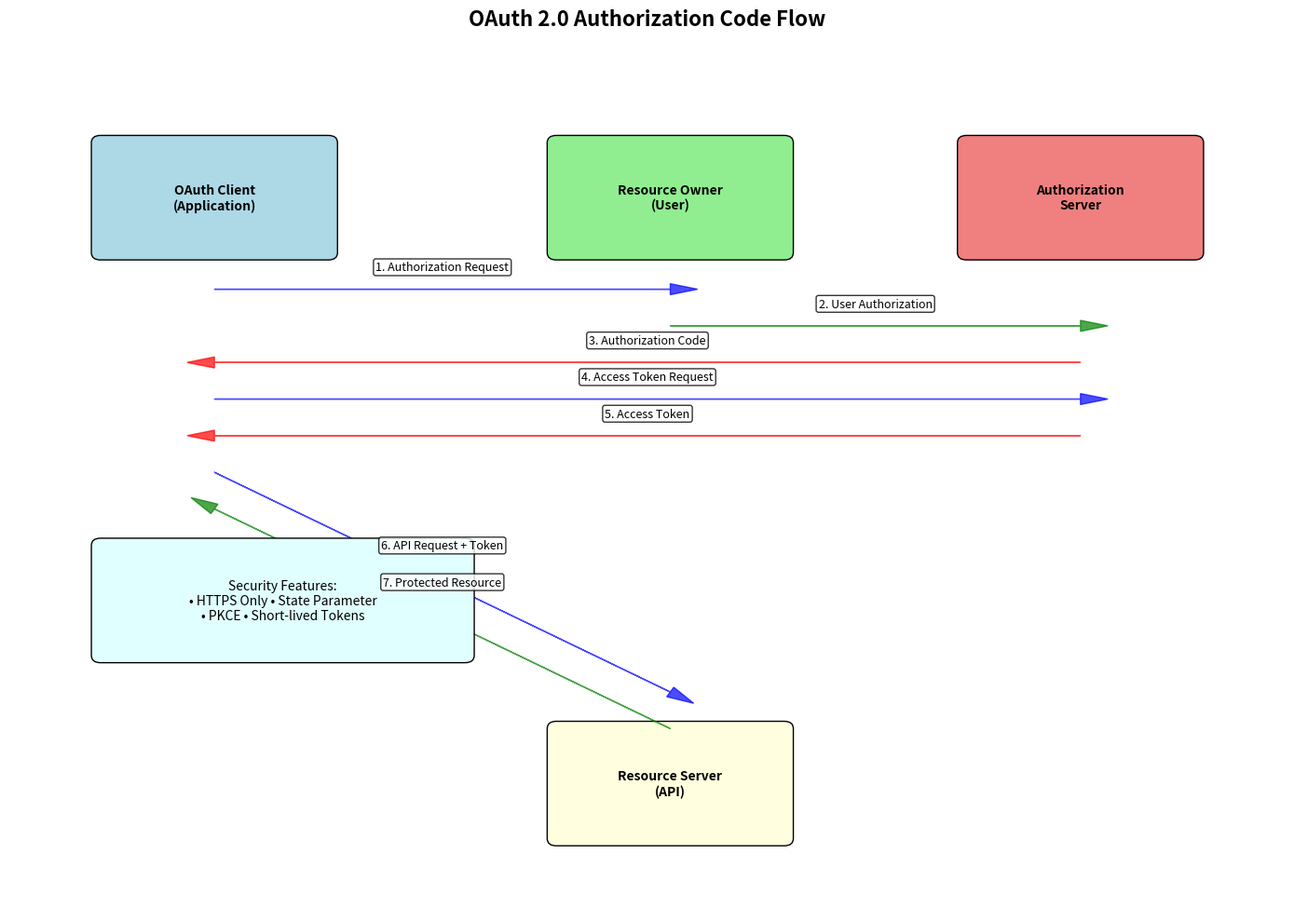
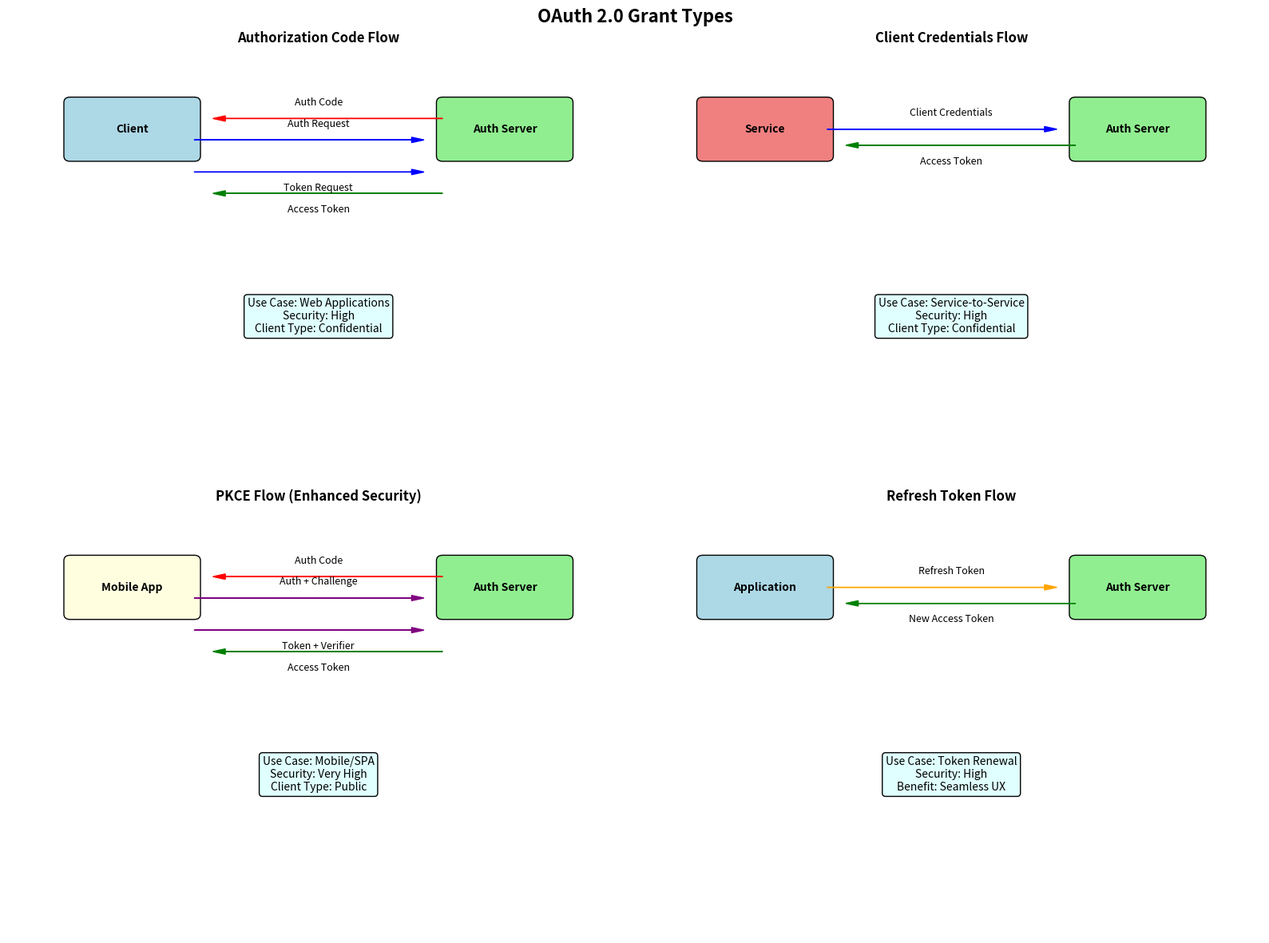
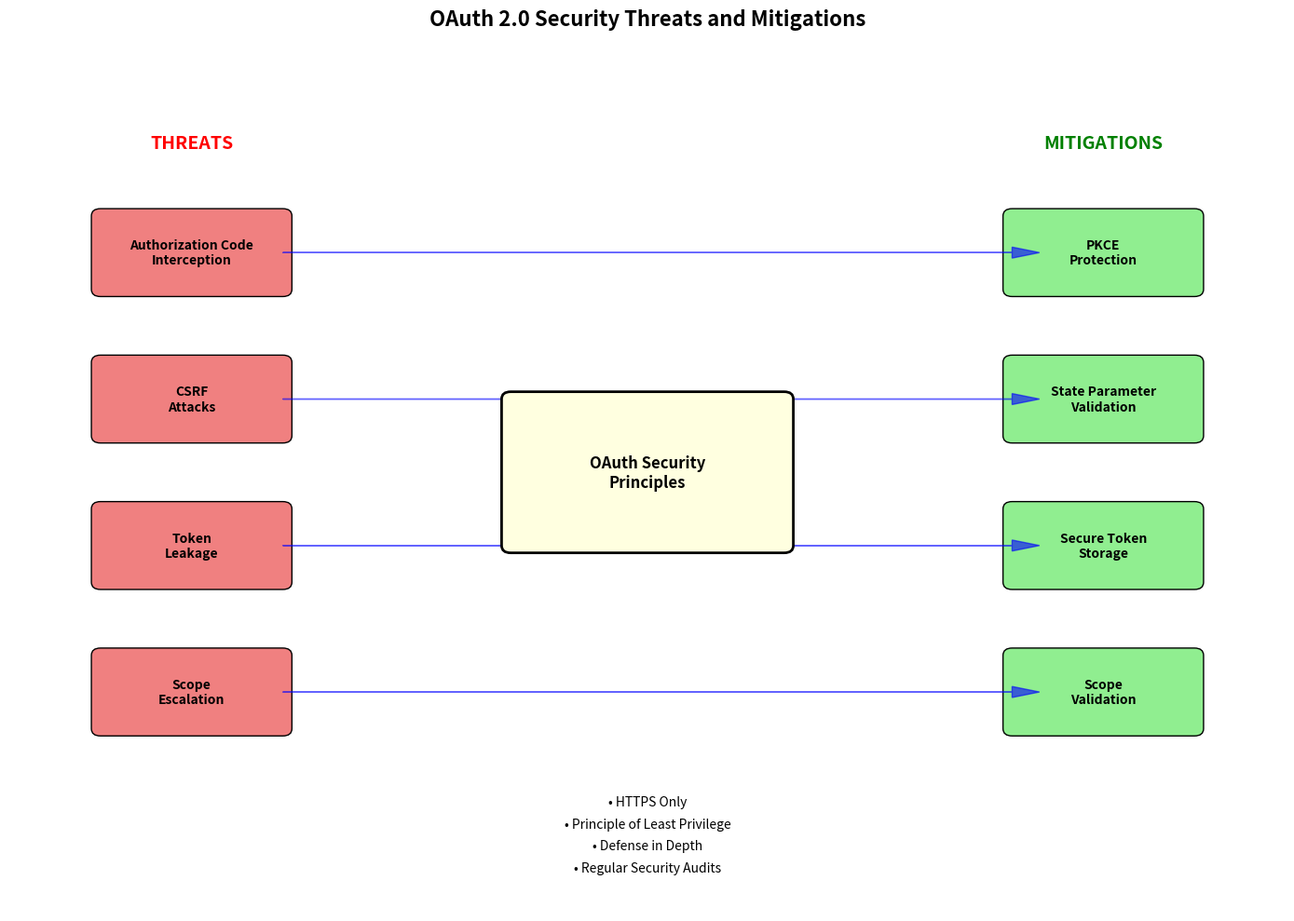
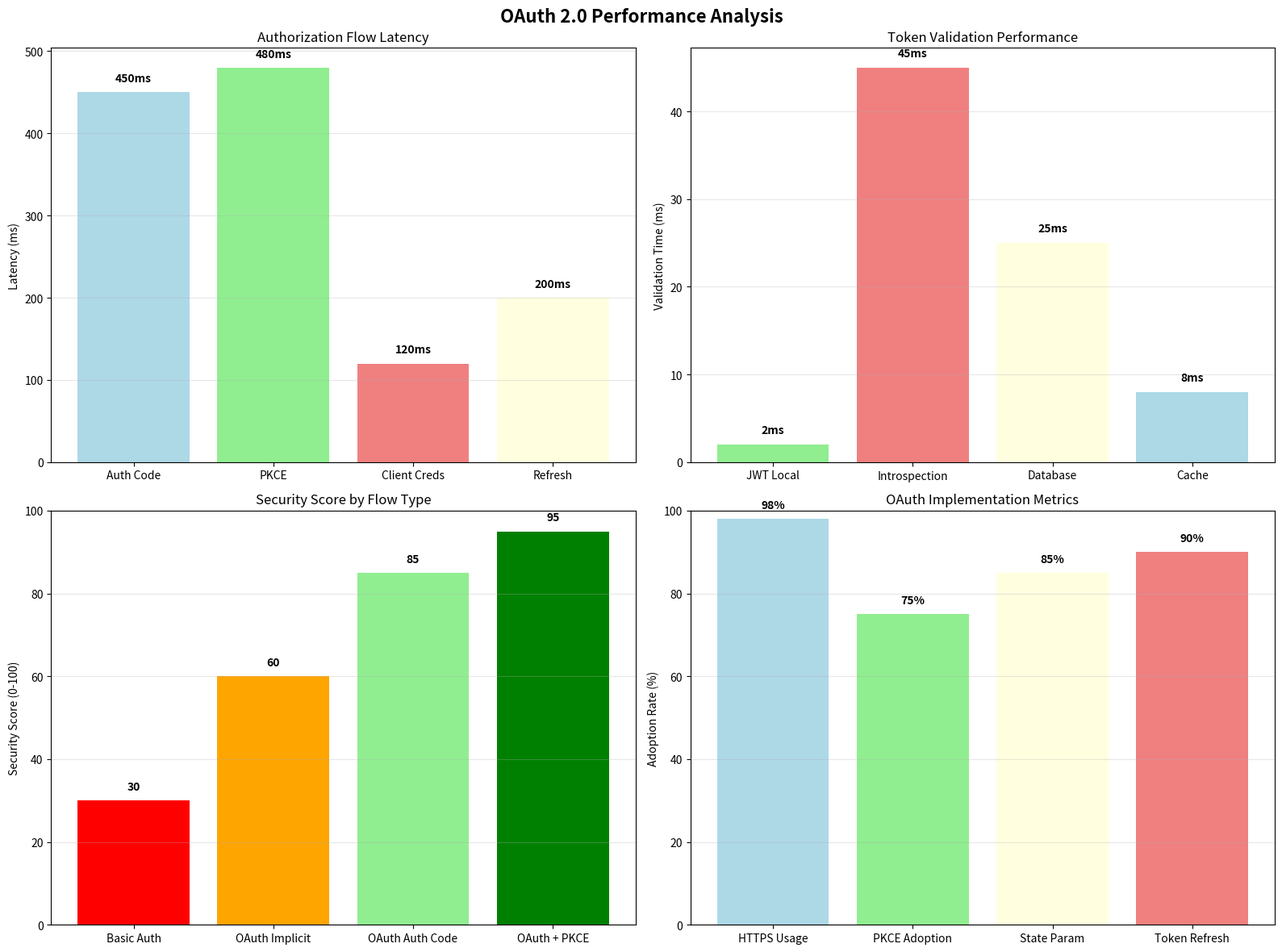

Here is the Python script that generated these plots, in order:
#!/usr/bin/env python3
"""
OAuth 2.0 Protocol Diagram Renderer
Generates visual diagrams for OAuth concepts using matplotlib
"""

import matplotlib.pyplot as plt
import matplotlib.patches as patches
from matplotlib.patches import FancyBboxPatch, ConnectionPatch, Arrow
import numpy as np

def create_oauth_flow_diagram():
    """Create OAuth 2.0 authorization flow diagram"""
    fig, ax = plt.subplots(figsize=(14, 10))
    ax.set_title('OAuth 2.0 Authorization Code Flow', fontsize=16, fontweight='bold')
    ax.set_xlim(0, 14)
    ax.set_ylim(0, 12)
    
    # Actors
    client_box = FancyBboxPatch((1, 9), 2.5, 1.5, boxstyle="round,pad=0.1",
                               facecolor='lightblue', edgecolor='black')
    ax.add_patch(client_box)
    ax.text(2.25, 9.75, 'OAuth Client\n(Application)', ha='center', va='center', fontweight='bold')
    
    user_box = FancyBboxPatch((6, 9), 2.5, 1.5, boxstyle="round,pad=0.1",
                             facecolor='lightgreen', edgecolor='black')
    ax.add_patch(user_box)
    ax.text(7.25, 9.75, 'Resource Owner\n(User)', ha='center', va='center', fontweight='bold')
    
    auth_server_box = FancyBboxPatch((10.5, 9), 2.5, 1.5, boxstyle="round,pad=0.1",
                                    facecolor='lightcoral', edgecolor='black')
    ax.add_patch(auth_server_box)
    ax.text(11.75, 9.75, 'Authorization\nServer', ha='center', va='center', fontweight='bold')
    
    resource_server_box = FancyBboxPatch((6, 1), 2.5, 1.5, boxstyle="round,pad=0.1",
                                        facecolor='lightyellow', edgecolor='black')
    ax.add_patch(resource_server_box)
    ax.text(7.25, 1.75, 'Resource Server\n(API)', ha='center', va='center', fontweight='bold')
    
    # Flow steps
    steps = [
        {'from': (2.25, 8.5), 'to': (7.25, 8.5), 'label': '1. Authorization Request', 'color': 'blue'},
        {'from': (7.25, 8), 'to': (11.75, 8), 'label': '2. User Authorization', 'color': 'green'},
        {'from': (11.75, 7.5), 'to': (2.25, 7.5), 'label': '3. Authorization Code', 'color': 'red'},
        {'from': (2.25, 7), 'to': (11.75, 7), 'label': '4. Access Token Request', 'color': 'blue'},
        {'from': (11.75, 6.5), 'to': (2.25, 6.5), 'label': '5. Access Token', 'color': 'red'},
        {'from': (2.25, 6), 'to': (7.25, 3), 'label': '6. API Request + Token', 'color': 'blue'},
        {'from': (7.25, 2.5), 'to': (2.25, 5.5), 'label': '7. Protected Resource', 'color': 'green'}
    ]
    
    for i, step in enumerate(steps):
        if i < 5:  # Horizontal arrows
            ax.arrow(step['from'][0], step['from'][1], 
                    step['to'][0] - step['from'][0], 0,
                    head_width=0.15, head_length=0.3, 
                    fc=step['color'], ec=step['color'], alpha=0.7)
        else:  # Diagonal arrows
            dx = step['to'][0] - step['from'][0]
            dy = step['to'][1] - step['from'][1]
            ax.arrow(step['from'][0], step['from'][1], dx, dy,
                    head_width=0.15, head_length=0.3,
                    fc=step['color'], ec=step['color'], alpha=0.7)
        
        # Label positioning
        if i < 5:
            label_x = (step['from'][0] + step['to'][0]) / 2
            label_y = step['from'][1] + 0.3
        else:
            label_x = (step['from'][0] + step['to'][0]) / 2
            label_y = (step['from'][1] + step['to'][1]) / 2 + 0.5
        
        ax.text(label_x, label_y, step['label'], ha='center', va='center',
               bbox=dict(boxstyle="round,pad=0.2", facecolor='white', alpha=0.8),
               fontsize=9)
    
    # Security features
    security_box = FancyBboxPatch((1, 3.5), 4, 1.5, boxstyle="round,pad=0.1",
                                 facecolor='lightcyan', edgecolor='black')
    ax.add_patch(security_box)
    ax.text(3, 4.25, 'Security Features:\n• HTTPS Only • State Parameter\n• PKCE • Short-lived Tokens',
           ha='center', va='center', fontsize=10)
    
    ax.set_xticks([])
    ax.set_yticks([])
    ax.axis('off')
    
    plt.tight_layout()
    plt.savefig('oauth_flow.png', dpi=300, bbox_inches='tight')
    plt.close()

def create_oauth_grant_types():
    """Create OAuth grant types comparison diagram"""
    fig, ((ax1, ax2), (ax3, ax4)) = plt.subplots(2, 2, figsize=(16, 12))
    fig.suptitle('OAuth 2.0 Grant Types', fontsize=16, fontweight='bold')
    
    # Authorization Code Flow
    ax1.set_title('Authorization Code Flow', fontweight='bold')
    ax1.set_xlim(0, 10)
    ax1.set_ylim(0, 8)
    
    # Client and Server
    client_box = FancyBboxPatch((1, 6), 2, 1, boxstyle="round,pad=0.1",
                               facecolor='lightblue', edgecolor='black')
    ax1.add_patch(client_box)
    ax1.text(2, 6.5, 'Client', ha='center', va='center', fontweight='bold')
    
    server_box = FancyBboxPatch((7, 6), 2, 1, boxstyle="round,pad=0.1",
                               facecolor='lightgreen', edgecolor='black')
    ax1.add_patch(server_box)
    ax1.text(8, 6.5, 'Auth Server', ha='center', va='center', fontweight='bold')
    
    # Flow arrows
    ax1.arrow(3, 6.3, 3.5, 0, head_width=0.1, head_length=0.2, fc='blue', ec='blue')
    ax1.text(5, 6.6, 'Auth Request', ha='center', va='center', fontsize=9)
    
    ax1.arrow(7, 6.7, -3.5, 0, head_width=0.1, head_length=0.2, fc='red', ec='red')
    ax1.text(5, 7, 'Auth Code', ha='center', va='center', fontsize=9)
    
    ax1.arrow(3, 5.7, 3.5, 0, head_width=0.1, head_length=0.2, fc='blue', ec='blue')
    ax1.text(5, 5.4, 'Token Request', ha='center', va='center', fontsize=9)
    
    ax1.arrow(7, 5.3, -3.5, 0, head_width=0.1, head_length=0.2, fc='green', ec='green')
    ax1.text(5, 5, 'Access Token', ha='center', va='center', fontsize=9)
    
    ax1.text(5, 3, 'Use Case: Web Applications\nSecurity: High\nClient Type: Confidential',
            ha='center', va='center', bbox=dict(boxstyle="round,pad=0.3", facecolor='lightcyan'))
    
    # Client Credentials Flow
    ax2.set_title('Client Credentials Flow', fontweight='bold')
    ax2.set_xlim(0, 10)
    ax2.set_ylim(0, 8)
    
    service_box = FancyBboxPatch((1, 6), 2, 1, boxstyle="round,pad=0.1",
                                facecolor='lightcoral', edgecolor='black')
    ax2.add_patch(service_box)
    ax2.text(2, 6.5, 'Service', ha='center', va='center', fontweight='bold')
    
    auth_box = FancyBboxPatch((7, 6), 2, 1, boxstyle="round,pad=0.1",
                             facecolor='lightgreen', edgecolor='black')
    ax2.add_patch(auth_box)
    ax2.text(8, 6.5, 'Auth Server', ha='center', va='center', fontweight='bold')
    
    ax2.arrow(3, 6.5, 3.5, 0, head_width=0.1, head_length=0.2, fc='blue', ec='blue')
    ax2.text(5, 6.8, 'Client Credentials', ha='center', va='center', fontsize=9)
    
    ax2.arrow(7, 6.2, -3.5, 0, head_width=0.1, head_length=0.2, fc='green', ec='green')
    ax2.text(5, 5.9, 'Access Token', ha='center', va='center', fontsize=9)
    
    ax2.text(5, 3, 'Use Case: Service-to-Service\nSecurity: High\nClient Type: Confidential',
            ha='center', va='center', bbox=dict(boxstyle="round,pad=0.3", facecolor='lightcyan'))
    
    # PKCE Flow
    ax3.set_title('PKCE Flow (Enhanced Security)', fontweight='bold')
    ax3.set_xlim(0, 10)
    ax3.set_ylim(0, 8)
    
    mobile_box = FancyBboxPatch((1, 6), 2, 1, boxstyle="round,pad=0.1",
                               facecolor='lightyellow', edgecolor='black')
    ax3.add_patch(mobile_box)
    ax3.text(2, 6.5, 'Mobile App', ha='center', va='center', fontweight='bold')
    
    pkce_server_box = FancyBboxPatch((7, 6), 2, 1, boxstyle="round,pad=0.1",
                                    facecolor='lightgreen', edgecolor='black')
    ax3.add_patch(pkce_server_box)
    ax3.text(8, 6.5, 'Auth Server', ha='center', va='center', fontweight='bold')
    
    ax3.arrow(3, 6.3, 3.5, 0, head_width=0.1, head_length=0.2, fc='purple', ec='purple')
    ax3.text(5, 6.6, 'Auth + Challenge', ha='center', va='center', fontsize=9)
    
    ax3.arrow(7, 6.7, -3.5, 0, head_width=0.1, head_length=0.2, fc='red', ec='red')
    ax3.text(5, 7, 'Auth Code', ha='center', va='center', fontsize=9)
    
    ax3.arrow(3, 5.7, 3.5, 0, head_width=0.1, head_length=0.2, fc='purple', ec='purple')
    ax3.text(5, 5.4, 'Token + Verifier', ha='center', va='center', fontsize=9)
    
    ax3.arrow(7, 5.3, -3.5, 0, head_width=0.1, head_length=0.2, fc='green', ec='green')
    ax3.text(5, 5, 'Access Token', ha='center', va='center', fontsize=9)
    
    ax3.text(5, 3, 'Use Case: Mobile/SPA\nSecurity: Very High\nClient Type: Public',
            ha='center', va='center', bbox=dict(boxstyle="round,pad=0.3", facecolor='lightcyan'))
    
    # Refresh Token Flow
    ax4.set_title('Refresh Token Flow', fontweight='bold')
    ax4.set_xlim(0, 10)
    ax4.set_ylim(0, 8)
    
    app_box = FancyBboxPatch((1, 6), 2, 1, boxstyle="round,pad=0.1",
                            facecolor='lightblue', edgecolor='black')
    ax4.add_patch(app_box)
    ax4.text(2, 6.5, 'Application', ha='center', va='center', fontweight='bold')
    
    refresh_server_box = FancyBboxPatch((7, 6), 2, 1, boxstyle="round,pad=0.1",
                                       facecolor='lightgreen', edgecolor='black')
    ax4.add_patch(refresh_server_box)
    ax4.text(8, 6.5, 'Auth Server', ha='center', va='center', fontweight='bold')
    
    ax4.arrow(3, 6.5, 3.5, 0, head_width=0.1, head_length=0.2, fc='orange', ec='orange')
    ax4.text(5, 6.8, 'Refresh Token', ha='center', va='center', fontsize=9)
    
    ax4.arrow(7, 6.2, -3.5, 0, head_width=0.1, head_length=0.2, fc='green', ec='green')
    ax4.text(5, 5.9, 'New Access Token', ha='center', va='center', fontsize=9)
    
    ax4.text(5, 3, 'Use Case: Token Renewal\nSecurity: High\nBenefit: Seamless UX',
            ha='center', va='center', bbox=dict(boxstyle="round,pad=0.3", facecolor='lightcyan'))
    
    for ax in [ax1, ax2, ax3, ax4]:
        ax.set_xticks([])
        ax.set_yticks([])
        ax.axis('off')
    
    plt.tight_layout()
    plt.savefig('oauth_grant_types.png', dpi=300, bbox_inches='tight')
    plt.close()

def create_oauth_security_diagram():
    """Create OAuth security threats and mitigations diagram"""
    fig, ax = plt.subplots(figsize=(14, 10))
    ax.set_title('OAuth 2.0 Security Threats and Mitigations', fontsize=16, fontweight='bold')
    ax.set_xlim(0, 14)
    ax.set_ylim(0, 12)
    
    # Threats (left side)
    threats = [
        {'name': 'Authorization Code\nInterception', 'pos': (2, 9), 'color': 'lightcoral'},
        {'name': 'CSRF\nAttacks', 'pos': (2, 7), 'color': 'lightcoral'},
        {'name': 'Token\nLeakage', 'pos': (2, 5), 'color': 'lightcoral'},
        {'name': 'Scope\nEscalation', 'pos': (2, 3), 'color': 'lightcoral'}
    ]
    
    # Mitigations (right side)
    mitigations = [
        {'name': 'PKCE\nProtection', 'pos': (12, 9), 'color': 'lightgreen'},
        {'name': 'State Parameter\nValidation', 'pos': (12, 7), 'color': 'lightgreen'},
        {'name': 'Secure Token\nStorage', 'pos': (12, 5), 'color': 'lightgreen'},
        {'name': 'Scope\nValidation', 'pos': (12, 3), 'color': 'lightgreen'}
    ]
    
    # Draw threats
    for threat in threats:
        box = FancyBboxPatch((threat['pos'][0]-1, threat['pos'][1]-0.5), 2, 1, 
                            boxstyle="round,pad=0.1", facecolor=threat['color'], edgecolor='black')
        ax.add_patch(box)
        ax.text(threat['pos'][0], threat['pos'][1], threat['name'], 
               ha='center', va='center', fontweight='bold')
    
    # Draw mitigations
    for mitigation in mitigations:
        box = FancyBboxPatch((mitigation['pos'][0]-1, mitigation['pos'][1]-0.5), 2, 1,
                            boxstyle="round,pad=0.1", facecolor=mitigation['color'], edgecolor='black')
        ax.add_patch(box)
        ax.text(mitigation['pos'][0], mitigation['pos'][1], mitigation['name'],
               ha='center', va='center', fontweight='bold')
    
    # Draw arrows from threats to mitigations
    for i, (threat, mitigation) in enumerate(zip(threats, mitigations)):
        ax.arrow(threat['pos'][0]+1, threat['pos'][1], 
                mitigation['pos'][0]-threat['pos'][0]-2, 0,
                head_width=0.15, head_length=0.3, fc='blue', ec='blue', alpha=0.6)
    
    # Central security principles
    security_box = FancyBboxPatch((5.5, 5), 3, 2, boxstyle="round,pad=0.1",
                                 facecolor='lightyellow', edgecolor='black', linewidth=2)
    ax.add_patch(security_box)
    ax.text(7, 6, 'OAuth Security\nPrinciples', ha='center', va='center', 
           fontweight='bold', fontsize=12)
    
    # Security principles
    principles = [
        'HTTPS Only',
        'Principle of Least Privilege',
        'Defense in Depth',
        'Regular Security Audits'
    ]
    
    for i, principle in enumerate(principles):
        ax.text(7, 1.5 - i*0.3, f'• {principle}', ha='center', va='center', fontsize=10)
    
    # Labels
    ax.text(2, 10.5, 'THREATS', ha='center', va='center', fontweight='bold', 
           fontsize=14, color='red')
    ax.text(12, 10.5, 'MITIGATIONS', ha='center', va='center', fontweight='bold',
           fontsize=14, color='green')
    
    ax.set_xticks([])
    ax.set_yticks([])
    ax.axis('off')
    
    plt.tight_layout()
    plt.savefig('oauth_security.png', dpi=300, bbox_inches='tight')
    plt.close()

def create_oauth_performance_chart():
    """Create OAuth performance metrics chart"""
    fig, ((ax1, ax2), (ax3, ax4)) = plt.subplots(2, 2, figsize=(16, 12))
    fig.suptitle('OAuth 2.0 Performance Analysis', fontsize=16, fontweight='bold')
    
    # Authorization Flow Latency
    ax1.set_title('Authorization Flow Latency')
    flows = ['Auth Code', 'PKCE', 'Client Creds', 'Refresh']
    latencies = [450, 480, 120, 200]  # milliseconds
    
    bars = ax1.bar(flows, latencies, color=['lightblue', 'lightgreen', 'lightcoral', 'lightyellow'])
    ax1.set_ylabel('Latency (ms)')
    ax1.grid(True, alpha=0.3, axis='y')
    
    for bar, latency in zip(bars, latencies):
        height = bar.get_height()
        ax1.text(bar.get_x() + bar.get_width()/2., height + 10,
                f'{latency}ms', ha='center', va='bottom', fontweight='bold')
    
    # Token Validation Performance
    ax2.set_title('Token Validation Performance')
    validation_types = ['JWT Local', 'Introspection', 'Database', 'Cache']
    validation_times = [2, 45, 25, 8]  # milliseconds
    
    bars = ax2.bar(validation_types, validation_times, 
                  color=['lightgreen', 'lightcoral', 'lightyellow', 'lightblue'])
    ax2.set_ylabel('Validation Time (ms)')
    ax2.grid(True, alpha=0.3, axis='y')
    
    for bar, time in zip(bars, validation_times):
        height = bar.get_height()
        ax2.text(bar.get_x() + bar.get_width()/2., height + 1,
                f'{time}ms', ha='center', va='bottom', fontweight='bold')
    
    # Security Score Comparison
    ax3.set_title('Security Score by Flow Type')
    security_flows = ['Basic Auth', 'OAuth Implicit', 'OAuth Auth Code', 'OAuth + PKCE']
    security_scores = [30, 60, 85, 95]  # out of 100
    
    bars = ax3.bar(security_flows, security_scores, 
                  color=['red', 'orange', 'lightgreen', 'green'])
    ax3.set_ylabel('Security Score (0-100)')
    ax3.set_ylim(0, 100)
    ax3.grid(True, alpha=0.3, axis='y')
    
    for bar, score in zip(bars, security_scores):
        height = bar.get_height()
        ax3.text(bar.get_x() + bar.get_width()/2., height + 2,
                f'{score}', ha='center', va='bottom', fontweight='bold')
    
    # OAuth Adoption Metrics
    ax4.set_title('OAuth Implementation Metrics')
    metrics = ['HTTPS Usage', 'PKCE Adoption', 'State Param', 'Token Refresh']
    percentages = [98, 75, 85, 90]  # percentages
    
    bars = ax4.bar(metrics, percentages, 
                  color=['lightblue', 'lightgreen', 'lightyellow', 'lightcoral'])
    ax4.set_ylabel('Adoption Rate (%)')
    ax4.set_ylim(0, 100)
    ax4.grid(True, alpha=0.3, axis='y')
    
    for bar, percentage in zip(bars, percentages):
        height = bar.get_height()
        ax4.text(bar.get_x() + bar.get_width()/2., height + 2,
                f'{percentage}%', ha='center', va='bottom', fontweight='bold')
    
    plt.tight_layout()
    plt.savefig('oauth_performance_chart.png', dpi=300, bbox_inches='tight')
    plt.close()

if __name__ == "__main__":
    print("Generating OAuth 2.0 protocol diagrams...")
    
    create_oauth_flow_diagram()
    print("✓ OAuth authorization flow diagram created")
    
    create_oauth_grant_types()
    print("✓ OAuth grant types diagram created")
    
    create_oauth_security_diagram()
    print("✓ OAuth security diagram created")
    
    create_oauth_performance_chart()
    print("✓ OAuth performance chart created")
    
    print("\nAll OAuth diagrams generated successfully!")
    print("Files created:")
    print("  - oauth_flow.png")
    print("  - oauth_grant_types.png")
    print("  - oauth_security.png")
    print("  - oauth_performance_chart.png")
